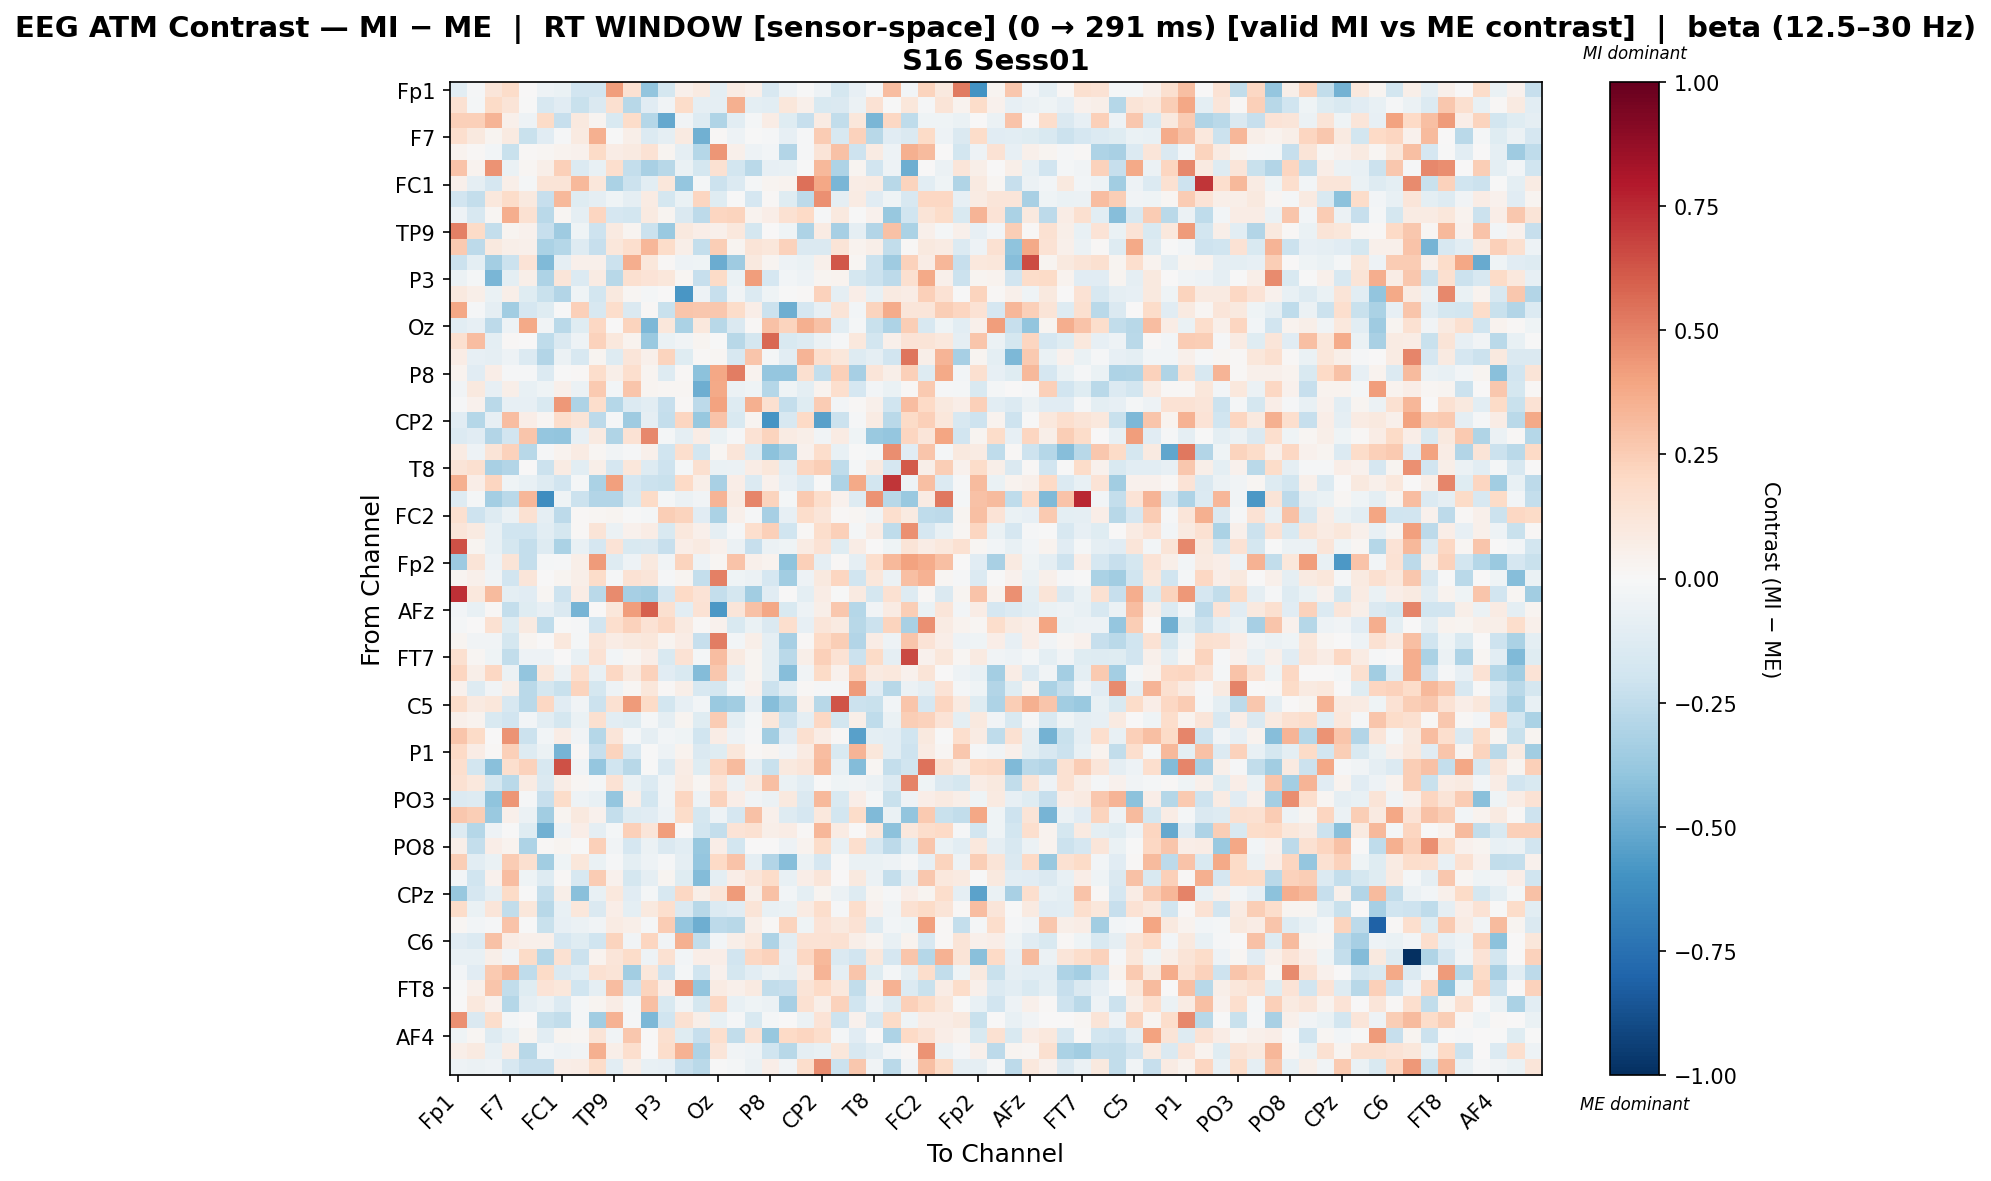

Source data for this figure (header and first rows):
, Fp1, Fz, F3, F7, FT9, FC5, FC1, C3, T7, TP9, CP5, CP1, P3, P7, O1, Oz, O2, P4, P8, TP10, CP6, CP2, Cz
Fp1, -0.107, -0.01496, 0.118, 0.1813, 0.00733, -0.0493, -0.06464, -0.1894, -0.1922, 0.4172, 0.1529, -0.3944, -0.1737, 0.05016, 0.09071, -0.1008, 0.08296, 0.04714, -0.1581, -0.0477, -0.001365, -0.04792, -0.1795
Fz, 0.1545, -0.01729, 0.1935, 0.1292, -0.007026, -0.1579, -0.1115, -0.2252, -0.1442, 0.1621, -0.2754, -0.1161, -0.03289, 0.1874, -0.09096, -0.09001, 0.355, -0.09561, -0.103, 0.1163, 0.04814, -0.1531, -0.142
F3, 0.2356, 0.2407, 0.3382, 0.0537, -0.05297, 0.1915, -0.2336, 0.09626, 0.02983, -0.1524, 0.1854, -0.283, -0.5081, -0.03668, -0.1258, -0.3019, -0.106, -0.02282, 0.07312, -0.1195, -0.2275, 0.07901, -0.2487
F7, 0.1679, 0.1007, 0.03122, 0.09042, -0.2207, -0.1112, -0.0122, 0.08882, 0.3547, -0.002988, 0.06113, -0.1377, -0.08721, 0.08623, -0.4774, 0.01404, -0.05271, -0.002157, -0.0101, -0.08168, -0.009381, 0.2562, -0.1583
FT9, 0.03542, 0.01174, -0.02421, -0.2228, 0.01555, 0.02125, 0.03625, 0.04432, 0.1888, 0.07305, 0.08606, 0.1482, 0.03082, -0.08716, -0.2828, 0.4449, 0.05231, -0.04868, -0.02709, -0.2936, -0.01352, 0.1289, 0.2897
FC5, 0.2874, 0.03736, 0.4519, -0.06366, 0.02067, 0.06006, 0.2363, -0.138, -0.07762, 0.1677, -0.2421, -0.3245, -0.2799, -0.06776, -0.1783, 0.1526, -0.1822, -0.2679, -0.08232, -0.07589, -0.007157, 0.3257, -0.3124
FC1, 0.04875, -0.08998, -0.1666, 0.05905, -0.01743, 0.1296, 0.13, 0.3214, 0.1105, -0.3135, -0.2112, -0.1027, 0.1132, -0.3854, -0.02045, -0.211, -0.1354, -0.0215, 0.02595, 0.032, 0.5488, 0.3856, -0.4594
C3, -0.1918, -0.2365, 0.1046, 0.1872, 0.09827, -0.2308, 0.3207, -0.1199, -0.08863, -0.04186, -0.09275, 0.08521, -0.1793, -0.06714, 0.2157, -0.118, -0.004634, -0.1685, 0.008203, -0.1194, -0.2609, 0.4576, -0.08721
T7, -0.04745, -0.1588, 0.01772, 0.3612, 0.1549, -0.2733, 0.02286, -0.09349, 0.2125, -0.1647, -0.1872, 0.08721, 0.02727, -0.1462, -0.2637, 0.2174, 0.2234, 0.03904, 0.06272, 0.1499, 0.1999, -0.00908, 0.09537
TP9, 0.5044, 0.1884, -0.2414, 0.0303, 0.04353, -0.2315, -0.3585, -0.0428, -0.2039, 0.0935, 0.02528, -0.218, -0.3735, 0.1006, 0.06598, 0.04794, 0.1049, -0.1796, 0.001973, -0.04393, -0.307, 0.08584, -0.3336
CP5, 0.2618, -0.264, 0.1008, 0.05682, 0.05108, -0.3139, -0.2844, -0.1325, -0.2311, 0.1156, 0.1685, 0.3303, 0.1801, 0.06001, -0.2357, 0.2451, 0.02436, 0.1305, 0.113, 0.228, -0.1428, -0.1412, 0.1264
CP1, -0.2168, -0.09893, -0.3405, -0.2185, 0.1337, -0.4381, -0.09224, 0.05111, 0.05357, -0.2152, 0.3647, 0.1138, 0.01299, -0.04987, -0.04357, -0.4979, -0.3555, 0.09717, 0.02576, -0.05413, -0.06512, 0.04874, 0.6186
P3, -0.06089, -0.02327, -0.4579, -0.09965, 0.05814, -0.3059, 0.1233, -0.1331, 0.0806, -0.2784, 0.1621, 0.1358, 0.1109, 0.01745, -0.2328, 0.1941, -0.06419, 0.4193, -0.1647, -0.02454, -0.04739, 0.02449, 0.03832
P7, 0.09443, 0.06186, -0.06386, 0.062, -0.1244, -0.2211, -0.2911, -0.04585, -0.1801, 0.09402, 0.01949, -0.01793, 0.001326, -0.5849, -0.05025, -0.2329, -0.03519, -0.1387, -0.04494, -0.001866, 0.01213, 0.2302, -0.09258
O1, 0.3889, -0.009056, -0.08951, -0.3506, -0.165, -0.1199, -0.003304, 0.2407, -0.1596, 0.1737, -0.1419, 0.01192, -0.2233, 0.2765, 0.2732, 0.2703, 0.1826, 0.06325, -0.2154, -0.4889, -0.1685, -0.07993, 0.1314
Oz, -0.1021, -0.08556, -0.2619, -0.05221, 0.3782, -0.03213, -0.2707, -0.1197, 0.2068, 0.0007997, 0.2215, -0.4522, 0.117, -0.3155, 0.1051, -0.2748, -0.1474, 0.01156, 0.29, 0.2191, 0.3568, 0.2964, -0.1059
O2, 0.1621, 0.3079, -0.09723, 0.01134, 0.006314, -0.2508, -0.1432, -0.04753, 0.2315, 0.102, 0.03176, -0.3679, -0.0629, -0.0336, 0.02437, -0.005707, -0.2754, -0.1769, 0.5731, -0.1517, -0.1255, -0.06144, -0.01263
P4, 0.07158, -0.08255, -0.08685, -0.04986, -0.1401, -0.2953, -0.05857, -0.159, 0.02826, -0.1287, 0.1242, 0.05207, 0.222, -0.1201, 0.01067, 0.01734, -0.1595, 0.2788, -0.01658, -0.1065, 0.3406, 0.1679, 0.112
P8, 0.03203, -0.1103, 0.06473, -0.00992, -0.01163, -0.1398, -0.003232, 0.01088, 0.1729, 0.05948, 0.1714, 0.02511, -0.1253, 0.008065, -0.4118, 0.3871, 0.5149, 0.03833, -0.3843, -0.3869, 0.1574, -0.2364, 0.2373
TP10, -0.03472, 0.09794, -0.08308, 0.06033, -0.07226, -0.0431, 0.05344, -0.05594, 0.2599, -0.02586, 0.2801, 0.02856, 0.02047, 0.01846, -0.4862, 0.3773, -0.06106, -0.03948, -0.2832, -0.03979, -0.09899, 0.0341, 0.1694
CP6, -0.01356, 0.04513, -0.2707, -0.08551, -0.08377, -0.1494, 0.4341, -0.3062, 0.1724, -0.2827, -0.1405, -0.1018, -0.2271, 0.01092, -0.2632, 0.403, -0.1328, 0.3571, 0.162, -0.2395, -0.1194, 0.255, -0.02957
CP2, -0.1103, -0.2852, -0.07992, 0.3099, 0.06692, 0.02003, 0.1788, 0.1261, -0.2651, -0.009029, -0.3516, -0.09172, -0.2374, 0.2161, -0.3823, 0.2824, -0.1524, 0.02451, -0.5902, -0.1584, 0.197, -0.5432, -0.2139
Cz, -0.1382, -0.1109, -0.2944, -0.1883, 0.2735, -0.3868, -0.3971, -0.07953, 0.08672, -0.3022, 0.1456, 0.4785, -0.01921, -0.08671, 0.07223, -0.06888, -0.01537, 0.1423, 0.2211, 0.08129, 0.05471, -0.03589, 0.07971
C4, 0.08263, -0.04922, 0.1289, 0.2338, -0.2811, -0.0115, 0.03813, 0.08399, 0.01853, -0.03371, -0.01418, 0.04998, -0.2017, 0.1651, -0.1817, 0.01585, 0.1212, -0.1294, -0.4082, -0.3391, 0.04657, 0.1751, -0.07352
T8, 0.1257, 0.1611, -0.3203, -0.291, 0.001758, -0.214, 0.083, -0.1075, 0.05802, -0.1665, 0.1164, -0.1295, -0.2068, -0.01657, 0.1598, -0.06956, -0.05647, 0.07173, 0.1139, -0.1057, 0.2124, 0.2495, -0.2516
FT10, 0.3571, 0.06749, 0.2127, -0.03993, -0.07558, -0.1326, -0.1918, -0.01595, -0.3167, 0.4107, -0.1677, -0.2183, -0.2208, 0.1981, 0.06076, -0.3267, 0.0649, -0.14, 0.04246, -0.07849, -0.1381, -0.003469, -0.3096
FC6, -0.1267, -0.02011, -0.3379, -0.272, 0.3298, -0.6221, -0.04557, -0.2173, -0.2968, -0.2937, -0.1534, 0.1902, -0.01816, -0.06218, -0.03817, 0.3371, 0.08369, 0.4871, 0.2238, -0.02012, 0.2626, 0.1766, 0.03941
FC2, 0.157, -0.2047, -0.1262, -0.05606, 0.1541, -0.09126, -0.2616, 0.009231, 0.02182, 0.02772, -0.004068, -0.02308, 0.2463, 0.2214, -0.113, -0.3187, 0.04966, -0.01229, -0.3351, -0.08294, 0.176, 0.1177, 0.01184
F4, 0.1236, 0.08952, -0.07648, -0.203, -0.2021, -0.1043, -0.1746, 0.01061, 0.1293, -0.0599, 0.0413, 0.07266, -0.1539, 0.1079, 0.05042, -0.08648, -0.01209, 0.1644, 0.2402, -0.2008, 0.009192, 0.1721, 0.2404
F8, 0.6397, 0.02521, -0.07111, -0.1733, -0.2408, -0.1272, -0.3152, -0.07053, -0.1673, 0.1332, -0.1522, -0.1465, -0.2315, 0.06768, 0.09151, 0.04331, -0.05916, -0.231, -0.06234, -0.0402, 0.08259, 0.1466, -0.1238
Fp2, -0.365, 0.1265, -0.05071, 0.1271, -0.2387, -0.01834, -0.01426, 0.05785, 0.4261, -0.1281, -0.04802, 0.09585, -0.03807, 0.2205, -0.05104, 0.02318, 0.2889, 0.04968, 0.03522, -0.4058, 0.2408, -0.08965, 0.01417
AF7, 0.02712, 0.05156, -0.03547, -0.188, 0.1201, 0.0, 0.03115, 0.05955, 0.1803, -0.009805, 0.1459, 0.1209, -0.009089, 0.02967, -0.2365, 0.5057, -0.04435, -0.05825, -0.165, -0.3472, -0.04776, 0.09784, 0.2127
AF3, 0.7327, 0.1057, 0.3203, -0.09962, -0.1096, 0.01889, -0.2048, 0.07393, -0.2713, 0.4754, -0.3344, -0.3487, -0.1651, 0.1978, 0.1393, -0.2384, -0.1745, -0.3485, -0.1109, 0.0, -0.09473, 0.07434, -0.005525
AFz, -0.02414, -0.07777, 0.01176, -0.2358, -0.124, -0.08038, -0.148, -0.4683, 0.006862, 0.1136, 0.4167, 0.6011, 0.1603, -0.1083, 0.1454, -0.5706, 0.1181, 0.2895, 0.3871, -0.1499, -0.0487, 0.06025, 0.271
F1, -0.01992, 0.001585, 0.1527, -0.1227, 0.08949, -0.2502, -0.000721, -0.01399, -0.1907, 0.1707, 0.23, 0.1427, 0.21, 0.08798, 0.008701, 0.04514, -0.1522, -0.06823, -0.1476, 0.1675, -0.08506, 0.1195, 0.08945
F5, 0.02643, -0.03666, -0.03889, -0.1766, 0.02705, 0.00225, 0.1066, -0.02335, 0.1197, 0.07481, 0.09442, 0.117, 0.02997, 0.07687, -0.2306, 0.5115, -0.02824, 0.05701, -0.09047, -0.3355, 0.00943, 0.1998, 0.2455
FT7, 0.1633, 0.01695, -0.04395, -0.243, -0.05022, -0.05092, 0.0006541, -0.0732, 0.1415, -0.02457, 0.02013, 0.06464, -0.1494, 0.147, -0.01989, 0.3091, 0.08751, 0.02757, -0.1006, -0.2726, 0.0591, 0.2391, 0.1462
FC3, 0.2149, 0.06059, 0.2041, -0.06042, -0.3962, 0.1119, -0.06051, 0.1652, -0.07338, 0.2097, 0.09018, 0.229, -0.1156, -0.1501, -0.4303, 0.2669, -0.08889, 0.02533, -0.09618, -0.4263, -0.03778, 0.1941, 0.04672
C1, 0.04038, -0.1299, -0.03766, 0.05818, -0.2683, -0.173, -0.2207, 0.2266, -0.174, -0.04789, 0.01987, 0.1149, 0.01131, 0.05861, -0.1615, -0.1768, -0.03041, 0.04155, -0.2133, -0.108, 0.01052, -0.01247, -0.008844
C5, 0.1869, 0.0925, 0.1144, -0.1623, -0.2719, 0.2051, -0.1127, -0.03191, -0.2134, 0.1495, 0.4262, 0.195, -0.1865, -0.08298, -0.03044, -0.3719, -0.3488, -0.07835, -0.4227, -0.3161, 0.05243, -0.2785, 0.6251
TP7, 0.05381, 0.03471, -0.1503, -0.1879, -0.03007, -0.1061, -0.1739, -0.06737, 0.1639, -0.1061, -0.1227, -0.01824, -0.08716, 0.0272, -0.1235, 0.255, -0.097, -0.0213, 0.1156, -0.2076, -0.09128, 0.2042, -0.1857
CP3, 0.2775, 0.1876, 0.0002529, 0.4518, -0.2151, -0.02768, 0.07316, -0.03485, -0.2836, 0.1225, -0.02187, -0.09275, -0.02534, -0.04667, -0.2014, 0.07501, -0.04714, -0.01224, -0.3486, -0.1144, 0.1611, 0.07674, 0.008247
P1, 0.1971, 0.07148, 0.007819, 0.235, -0.1257, -0.05841, -0.4616, 0.01321, -0.2309, 0.2213, -0.1627, -0.003361, -0.05423, 0.03142, -0.1448, -0.1245, 0.1148, 0.01396, 0.02761, -0.03862, 0.08471, 0.3076, -0.1533
P5, 0.1707, -0.1872, -0.4202, 0.1691, 0.2274, -0.1629, 0.6354, -0.0358, -0.3872, -0.2005, -0.2738, -0.007336, -0.1352, 0.07367, -0.12, 0.2172, 0.3139, -0.08698, -0.222, 0.1014, 0.1249, 0.3212, -0.07689
PO7, 0.1531, 0.1023, -0.1795, -0.269, 0.08032, -0.1482, 0.07599, 0.01573, -0.02104, 0.144, -0.067, -0.1376, -0.03576, 0.08561, 0.01819, 0.1391, -0.05941, 0.08957, 0.2983, -0.06776, -0.1072, -0.007765, -0.03961
PO3, -0.1347, -0.1322, -0.4004, 0.4407, -0.01167, -0.2324, 0.1874, -0.04891, -0.07484, -0.388, 0.05493, -0.1836, -0.03383, 0.2132, -0.05017, 0.2335, 0.06967, -0.03304, -0.05837, 0.09947, -0.1481, 0.3257, -0.1521
POz, 0.2688, 0.2449, -0.3677, 0.05112, -0.06129, -0.3447, 0.02936, 0.09558, 0.04454, -0.2383, -0.1284, -0.1157, -0.05073, 0.1827, -0.1747, -0.05016, -0.1703, 0.2958, 0.05071, -0.1278, -0.1661, 0.105, -0.1829
PO4, -0.1326, -0.2837, -0.0503, -0.00228, -0.1177, -0.4784, -0.04919, 0.06585, -0.08916, -0.01902, 0.2412, 0.1179, 0.4214, 0.007278, -0.1812, -0.238, 0.1331, 0.1542, 0.06115, 0.07088, 0.01489, 0.3345, 0.07813
PO8, 0.05944, -0.2364, 0.06772, 0.03547, -0.3115, 0.01162, 0.03088, -0.001089, 0.2377, -0.03492, -0.1647, -0.0553, -0.1441, -0.1038, -0.3779, 0.07, -0.1825, 0.001725, 0.007678, -0.05205, 0.03499, 0.1864, -0.07666
P6, 0.2438, -0.1043, -0.06757, 0.2511, 0.1623, -0.3475, -0.04326, 0.1166, -0.06281, -0.0151, -0.09796, -0.04943, -0.01447, -0.08906, -0.3872, 0.2002, 0.2817, -0.09076, -0.291, -0.4252, -0.06644, -0.1691, -0.001318
P2, -0.02821, -0.1978, 0.04671, 0.3085, -0.04578, -0.1282, 0.01059, -0.1609, 0.2562, 0.04274, -0.1748, -0.08736, 0.02915, -0.118, -0.4352, -0.09695, 0.06961, 0.1241, 0.1824, -0.07344, 0.06514, 0.1186, 0.003736
CPz, -0.3809, -0.1697, -0.09124, 0.1908, -0.006361, -0.2415, 0.05478, -0.4169, -0.07071, 0.104, -0.1123, -0.02223, -0.1632, 0.2059, 0.05892, 0.1214, 0.4287, 0.05914, 0.294, -0.02736, -0.1011, 0.02828, -0.05836
CP4, 0.1848, -0.0658, 0.1176, -0.2452, 0.1124, -0.2755, -0.07606, 0.1167, -0.1422, 0.06941, -0.101, 0.09529, 0.1714, -0.1467, -0.2788, -0.1367, -0.1103, 0.1308, -0.07092, -0.06769, 0.08529, 0.1732, -0.01459
TP8, 0.02199, -0.02614, -0.01071, 0.2875, -0.001276, -0.223, -0.08509, -0.05551, -0.03164, 0.08561, 0.06112, -0.0152, 0.2548, -0.3958, -0.4888, -0.2646, -0.2796, 0.05511, 0.01489, 0.2196, -0.04254, 0.1343, 0.09848
C6, -0.1106, -0.1375, 0.2925, 0.07137, 0.05171, 0.05042, -0.1707, -0.1184, -0.199, 0.2245, -0.03564, 0.2124, -0.03863, 0.3591, -0.2426, -0.02496, 0.05726, 0.1067, -0.3079, -0.1061, 0.1409, 0.1419, 0.151
C2, -0.07393, -0.07616, 0.05493, -0.03218, 0.1951, -0.2841, 0.1499, -0.212, 0.03519, 0.1249, 0.1815, -0.05051, 0.151, -0.02525, 0.06633, 0.06441, -0.1932, 0.2071, 0.2318, -0.08544, 0.2069, 0.3265, -0.1454
FC4, -0.02914, -0.1152, 0.258, 0.3281, -0.2548, 0.1923, -0.1434, -0.1019, 0.1544, 0.1261, -0.351, 0.1102, -0.2068, -0.01593, -0.1983, 0.03993, -0.1738, -0.1021, -0.05521, -0.08747, 0.07733, 0.3366, -0.08827
FT8, -0.006095, 0.05202, 0.2739, -0.2441, -0.118, 0.1401, 0.1148, -0.1955, -0.08659, 0.3062, -0.2073, 0.2232, 0.06342, 0.444, -0.3911, 0.0819, 0.05014, 0.09309, -0.2463, -0.2312, 0.1284, 0.2001, 0.1089
F6, 0.0, 0.108, 0.04273, -0.2886, -0.09129, -0.05973, -0.1338, -0.01891, 0.02945, 0.07077, -0.01807, 0.3002, -0.1548, -0.03329, -0.1797, 0.2083, -0.07061, -0.04448, -0.06247, -0.3357, 0.1538, 0.06037, 0.2288
AF8, 0.4595, -0.1418, 0.1766, -0.02295, 0.0, -0.2228, -0.2498, -0.02163, -0.346, 0.3456, -0.01151, -0.4488, -0.2022, 0.1523, 0.05793, -0.07673, -0.01303, -0.1547, -0.02314, 0.0, -0.05855, 0.1344, -0.2102
... 3 more rows
